4-way image classification set "processed" from GitHub (Idinmaster/Brain-Tumor-Classification-); label vocabulary: glioma, meningioma, no tumor, pituitary tumor.

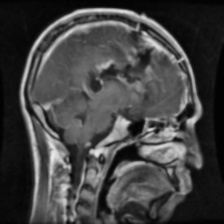
Label: glioma

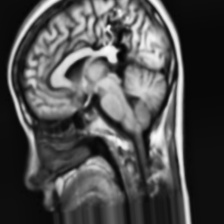
Label: no tumor

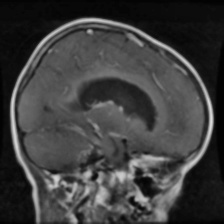
Label: glioma

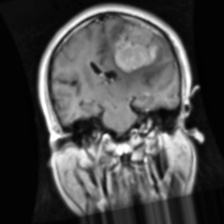
Label: meningioma

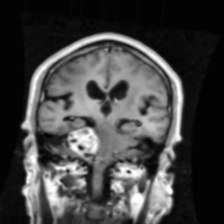
Label: meningioma

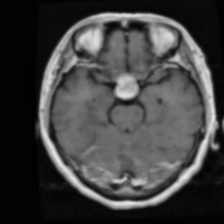
Label: pituitary tumor
